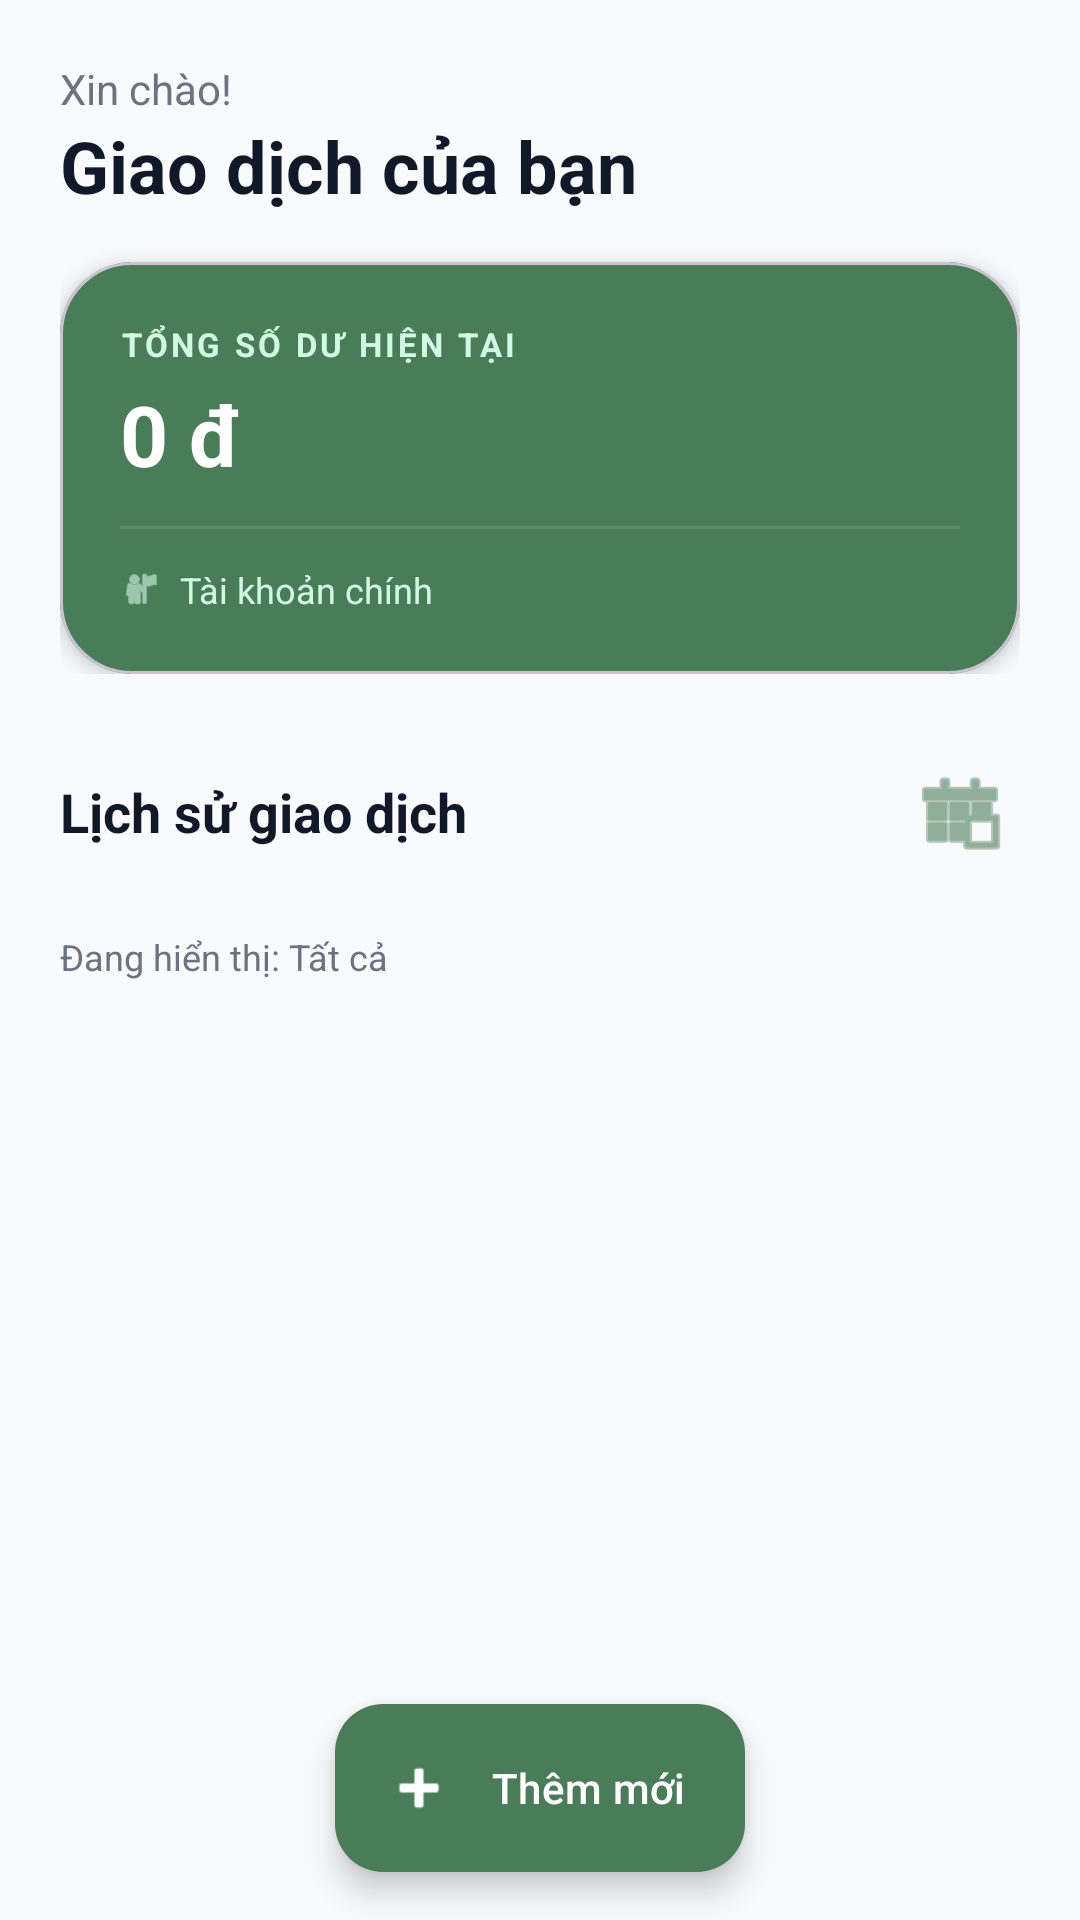

Reconstruct the res/layout file that produces this screen, plus the resources it refers to.
<!-- AndroidManifest.xml: application theme Theme.ExpenseManagement -->
<!-- res/layout/fragment_transaction.xml -->
<?xml version="1.0" encoding="utf-8"?>
<androidx.coordinatorlayout.widget.CoordinatorLayout xmlns:android="http://schemas.android.com/apk/res/android"
    xmlns:app="http://schemas.android.com/apk/res-auto"
    android:layout_width="match_parent"
    android:layout_height="match_parent"
    android:background="@color/screen_bg">

    <com.google.android.material.appbar.AppBarLayout
        android:layout_width="match_parent"
        android:layout_height="wrap_content"
        android:background="@android:color/transparent"
        app:elevation="0dp">

        <LinearLayout
            android:layout_width="match_parent"
            android:layout_height="wrap_content"
            android:orientation="vertical"
            android:paddingHorizontal="20dp"
            android:paddingTop="20dp"
            android:paddingBottom="10dp">

            <TextView
                android:layout_width="wrap_content"
                android:layout_height="wrap_content"
                android:text="Xin chào!"
                android:textColor="@color/text_secondary"
                android:textSize="14sp" />

            <TextView
                android:layout_width="wrap_content"
                android:layout_height="wrap_content"
                android:text="Giao dịch của bạn"
                android:textColor="@color/text_primary"
                android:textSize="24sp"
                android:textStyle="bold" />

            <com.google.android.material.card.MaterialCardView
                android:layout_width="match_parent"
                android:layout_height="wrap_content"
                android:layout_marginTop="16dp"
                app:cardCornerRadius="24dp"
                app:cardElevation="4dp"
                app:cardBackgroundColor="@color/primary_green">

                <LinearLayout
                    android:layout_width="match_parent"
                    android:layout_height="wrap_content"
                    android:orientation="vertical"
                    android:padding="20dp">

                    <TextView
                        android:layout_width="wrap_content"
                        android:layout_height="wrap_content"
                        android:text="TỔNG SỐ DƯ HIỆN TẠI"
                        android:textColor="@color/primary_light"
                        android:textSize="11sp"
                        android:letterSpacing="0.1"
                        android:textStyle="bold" />

                    <TextView
                        android:id="@+id/tvBalanceValue"
                        android:layout_width="wrap_content"
                        android:layout_height="wrap_content"
                        android:layout_marginTop="4dp"
                        android:text="0 đ"
                        android:textColor="@android:color/white"
                        android:textSize="28sp"
                        android:textStyle="bold" />

                    <View
                        android:layout_width="match_parent"
                        android:layout_height="1dp"
                        android:layout_marginVertical="12dp"
                        android:background="#20FFFFFF" />

                    <LinearLayout
                        android:layout_width="match_parent"
                        android:layout_height="wrap_content"
                        android:orientation="horizontal"
                        android:gravity="center_vertical">

                        <ImageView
                            android:layout_width="14dp"
                            android:layout_height="14dp"
                            android:src="@android:drawable/ic_menu_myplaces"
                            app:tint="@color/primary_light" />

                        <TextView
                            android:layout_width="wrap_content"
                            android:layout_height="wrap_content"
                            android:layout_marginStart="6dp"
                            android:text="Tài khoản chính"
                            android:textColor="@color/primary_light"
                            android:textSize="12sp" />
                    </LinearLayout>
                </LinearLayout>
            </com.google.android.material.card.MaterialCardView>
        </LinearLayout>
    </com.google.android.material.appbar.AppBarLayout>

    <androidx.core.widget.NestedScrollView
        android:layout_width="match_parent"
        android:layout_height="match_parent"
        app:layout_behavior="@string/appbar_scrolling_view_behavior">

        <LinearLayout
            android:layout_width="match_parent"
            android:layout_height="wrap_content"
            android:orientation="vertical"
            android:paddingHorizontal="20dp"
            android:paddingBottom="100dp">

            <LinearLayout
                android:layout_width="match_parent"
                android:layout_height="wrap_content"
                android:orientation="horizontal"
                android:gravity="center_vertical"
                android:layout_marginTop="16dp">

                <TextView
                    android:layout_width="0dp"
                    android:layout_height="wrap_content"
                    android:layout_weight="1"
                    android:text="Lịch sử giao dịch"
                    android:textColor="@color/text_primary"
                    android:textSize="18sp"
                    android:textStyle="bold" />

                <ImageButton
                    android:id="@+id/btnCalendarPicker"
                    android:layout_width="40dp"
                    android:layout_height="40dp"
                    android:background="?attr/selectableItemBackgroundBorderless"
                    android:src="@android:drawable/ic_menu_today"
                    app:tint="@color/primary_green"
                    android:contentDescription="Chọn ngày" />
            </LinearLayout>

            <HorizontalScrollView
                android:layout_width="match_parent"
                android:layout_height="wrap_content"
                android:layout_marginTop="12dp"
                android:scrollbars="none">

                <com.google.android.material.button.MaterialButtonToggleGroup
                    android:id="@+id/toggleFilter"
                    android:layout_width="wrap_content"
                    android:layout_height="wrap_content"
                    app:singleSelection="true"
                    app:checkedButton="@+id/btnFilterAll">

                    <Button
                        android:id="@+id/btnFilterAll"
                        style="?attr/materialButtonOutlinedStyle"
                        android:layout_width="wrap_content"
                        android:layout_height="40dp"
                        android:text="Tất cả"
                        android:textSize="12sp"
                        app:cornerRadius="20dp" />

                    <Button
                        android:id="@+id/btnFilterDay"
                        style="?attr/materialButtonOutlinedStyle"
                        android:layout_width="wrap_content"
                        android:layout_height="40dp"
                        android:text="Ngày"
                        android:textSize="12sp"
                        app:cornerRadius="20dp" />

                    <Button
                        android:id="@+id/btnFilterWeek"
                        style="?attr/materialButtonOutlinedStyle"
                        android:layout_width="wrap_content"
                        android:layout_height="40dp"
                        android:text="Tuần"
                        android:textSize="12sp"
                        app:cornerRadius="20dp" />

                    <Button
                        android:id="@+id/btnFilterMonth"
                        style="?attr/materialButtonOutlinedStyle"
                        android:layout_width="wrap_content"
                        android:layout_height="40dp"
                        android:text="Tháng"
                        android:textSize="12sp"
                        app:cornerRadius="20dp" />
                </com.google.android.material.button.MaterialButtonToggleGroup>
            </HorizontalScrollView>

            <TextView
                android:id="@+id/tvDateRangeDisplay"
                android:layout_width="match_parent"
                android:layout_height="wrap_content"
                android:layout_marginTop="8dp"
                android:text="Đang hiển thị: Tất cả"
                android:textColor="@color/text_secondary"
                android:textSize="12sp"
                android:visibility="visible" />

            <TextView
                android:id="@+id/tvEmptyState"
                android:layout_width="match_parent"
                android:layout_height="wrap_content"
                android:layout_marginTop="40dp"
                android:gravity="center"
                android:text="Chưa có dữ liệu giao dịch"
                android:textColor="@color/text_secondary"
                android:visibility="gone" />

            <androidx.recyclerview.widget.RecyclerView
                android:id="@+id/recyclerTransactions"
                android:layout_width="match_parent"
                android:layout_height="wrap_content"
                android:layout_marginTop="16dp"
                android:nestedScrollingEnabled="false" />
        </LinearLayout>
    </androidx.core.widget.NestedScrollView>

    <com.google.android.material.floatingactionbutton.ExtendedFloatingActionButton
        android:id="@+id/fabAddTransaction"
        android:layout_width="wrap_content"
        android:layout_height="wrap_content"
        android:layout_gravity="bottom|center_horizontal"
        android:layout_marginBottom="16dp"
        android:text="Thêm mới"
        android:textColor="@android:color/white"
        app:icon="@android:drawable/ic_input_add"
        app:iconTint="@android:color/white"
        app:backgroundTint="@color/primary_green"
        app:elevation="6dp" />

</androidx.coordinatorlayout.widget.CoordinatorLayout>
<!-- resources referenced by this layout -->
<resources>
  <color name="primary_green">#4A7C59</color>
  <color name="primary_light">#D1FAE5</color>
  <color name="screen_bg">#F9FAFB</color>
  <color name="text_primary">#111827</color>
  <color name="text_secondary">#6B7280</color>
  <style name="Theme.ExpenseManagement" parent="Base.Theme.ExpenseManagement" />
  <style name="Base.Theme.ExpenseManagement" parent="Theme.Material3.DayNight.NoActionBar">
          
          
      </style>
</resources>
